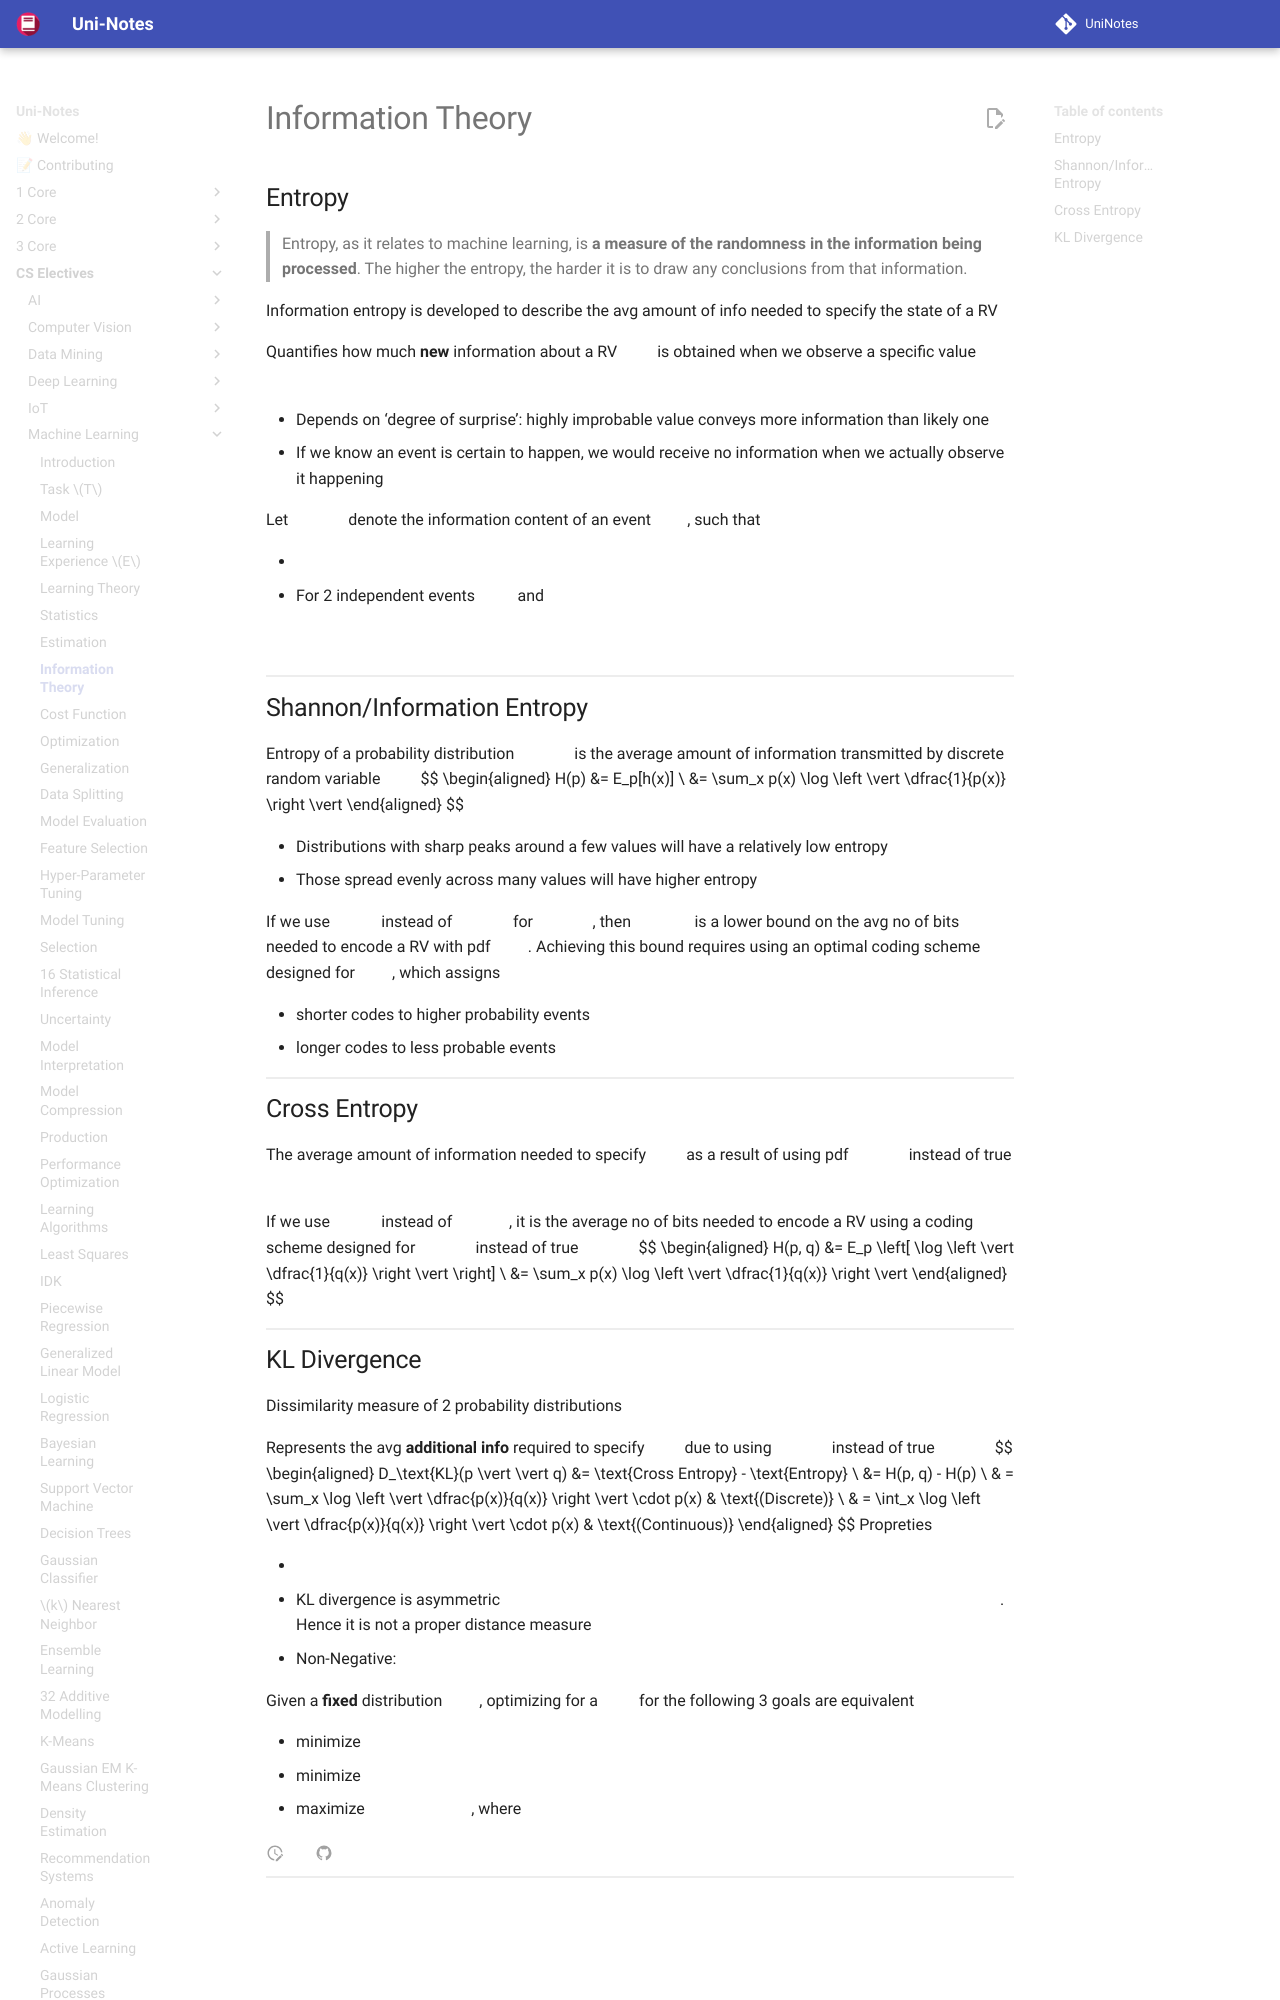

repository: uni-notes/uni-notes · page: CS_Electives/Machine_Learning/07_Information_Theory/index.html · generator: mkdocs

# Information Theory

## Entropy

> Entropy, as it relates to machine learning, is **a measure of the randomness in the information being processed**. The higher the entropy, the harder it is to draw any conclusions from that information. 

Information entropy is developed to describe the avg amount of info needed to specify the state of a RV

Quantifies how much **new** information about a RV $x$ is obtained when we observe a specific value $x_i$

- Depends on ‘degree of surprise’: highly improbable value conveys more information than likely one
- If we know an event is certain to happen, we would receive no information when we actually observe it happening

Let $h(x)$ denote the information content of an event $x$, such that

- $p(x) \propto \dfrac{1}{p(x)}$
- For 2 independent events $A$ and $B$

$$
\begin{aligned}
p(A \land B) &= p(A) \cdot p(B) \\
\implies h(AB) &= h(A) + h(B)
\end{aligned}
$$

$$
h(x) = \log \left \vert \dfrac{1}{p(x)} \right \vert
$$
